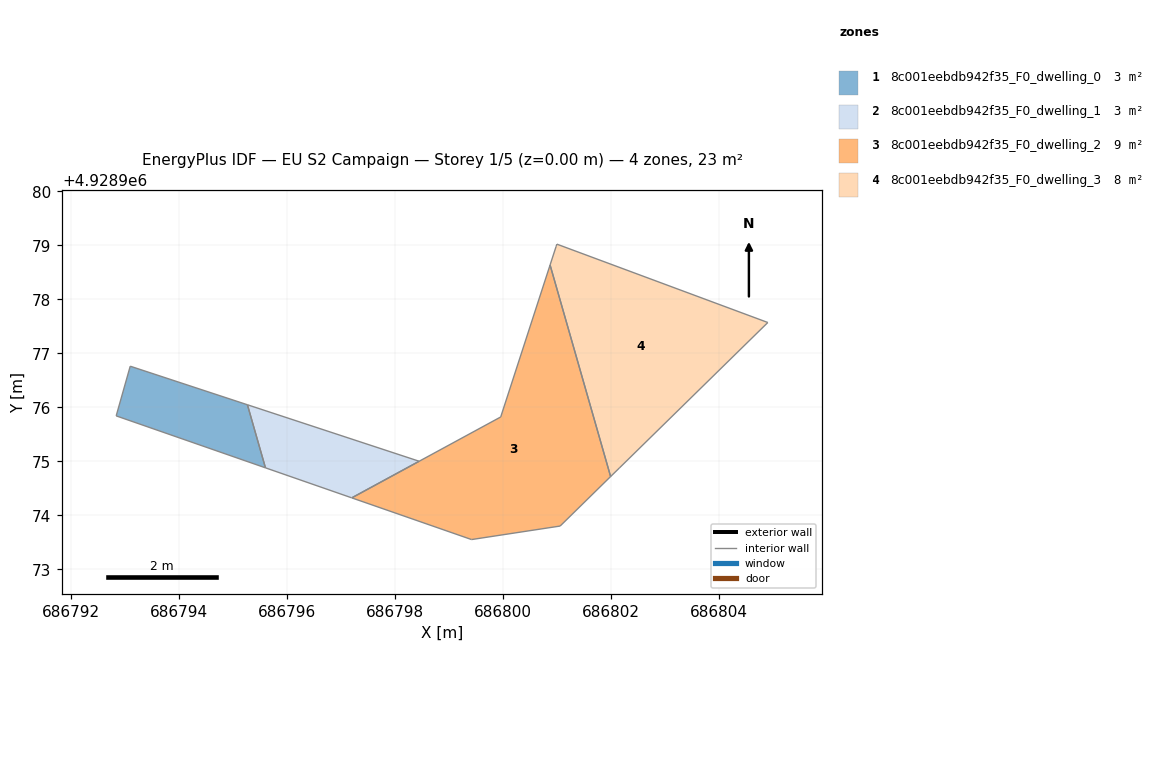
=== STOREY PLAN SPEC (per zone: floor XY polygon, exterior-wall plan segments, windows/doors) ===
zone 1: 8c001eebdb942f35_F0_dwelling_0  (2.5 m²)
  floor: (686795.27, 4928976.05) (686795.60, 4928974.88) (686792.84, 4928975.84) (686793.10, 4928976.76)
  interior walls: 4
zone 2: 8c001eebdb942f35_F0_dwelling_1  (2.6 m²)
  floor: (686798.44, 4928975.01) (686797.20, 4928974.33) (686795.60, 4928974.88) (686795.27, 4928976.05)
  interior walls: 4
zone 3: 8c001eebdb942f35_F0_dwelling_2  (9.3 m²)
  floor: (686800.88, 4928978.64) (686802.00, 4928974.72) (686801.06, 4928973.80) (686799.42, 4928973.55) (686797.20, 4928974.33) (686799.96, 4928975.82)
  interior walls: 6
zone 4: 8c001eebdb942f35_F0_dwelling_3  (8.1 m²)
  floor: (686804.91, 4928977.57) (686802.16, 4928974.88) (686802.00, 4928974.72) (686800.88, 4928978.64) (686800.99, 4928978.98) (686801.00, 4928979.02)
  interior walls: 6

=== DERIVED (storey summary) ===
Building: EU S2 Campaign
Storey: 1 of 5  (floor level z = 0.00 m)
Storey gross floor area: 22.6 m²
Zones on this storey: 4
  - 8c001eebdb942f35_F0_dwelling_0: floor 2.5 m²
  - 8c001eebdb942f35_F0_dwelling_1: floor 2.6 m²
  - 8c001eebdb942f35_F0_dwelling_2: floor 9.3 m²
  - 8c001eebdb942f35_F0_dwelling_3: floor 8.1 m²
Zone adjacency (shared interzone walls):
  - 8c001eebdb942f35_F0_dwelling_2 ↔ 8c001eebdb942f35_F0_dwelling_3